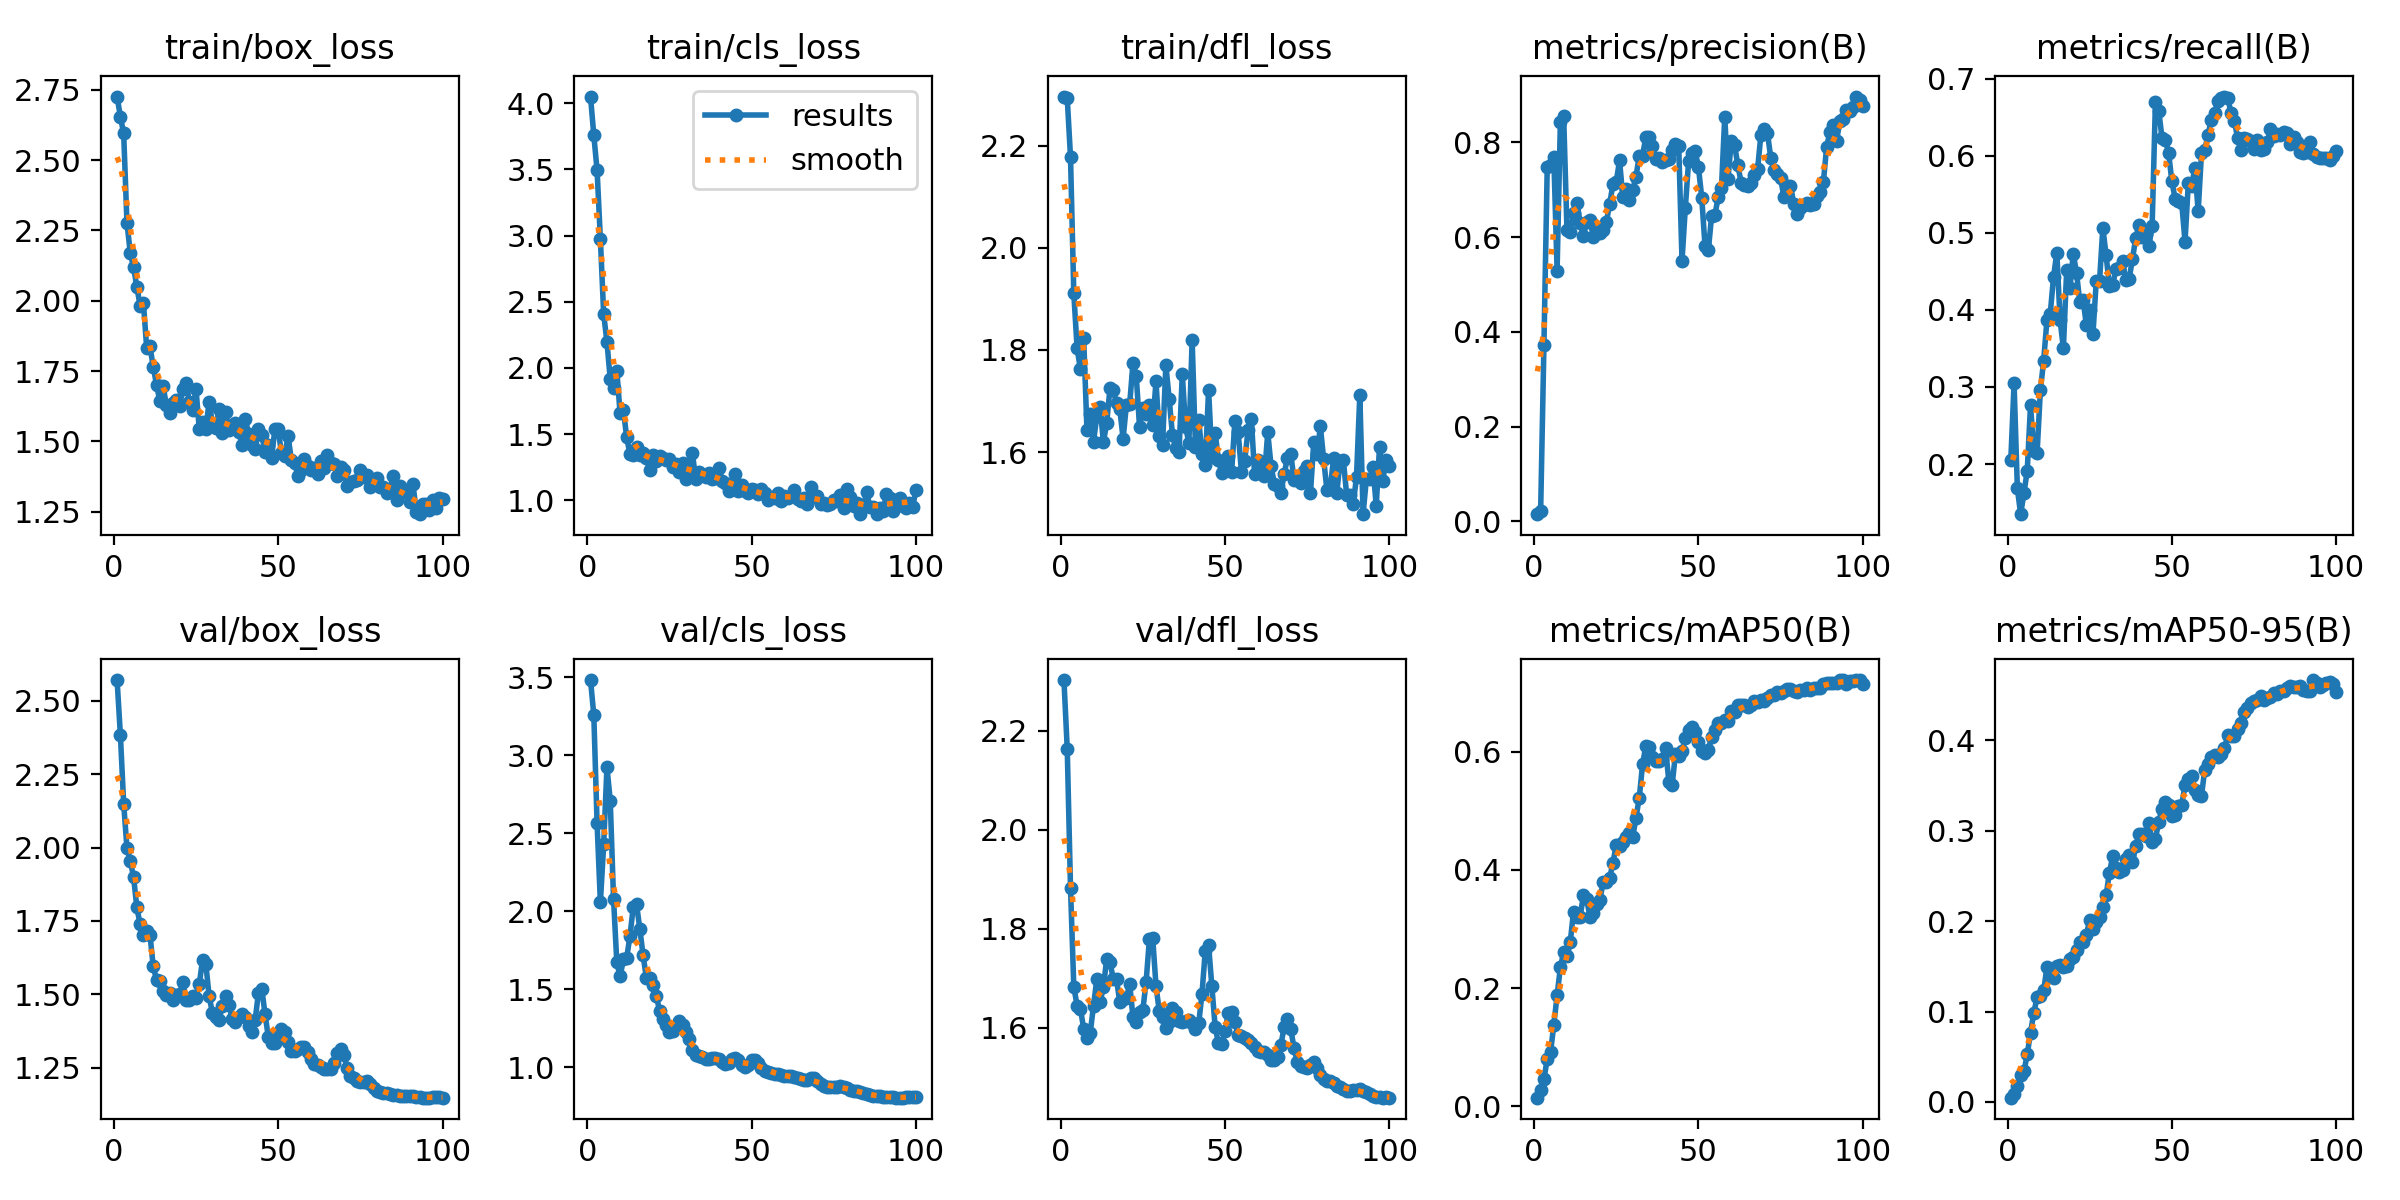

The file beside this chart, header and first rows:
epoch, train/box_loss, train/cls_loss, train/dfl_loss, metrics/precision(B), metrics/recall(B), metrics/mAP50(B), metrics/mAP50-95(B), val/box_loss, val/cls_loss, val/dfl_loss, lr/pg0, lr/pg1, lr/pg2
1, 2.727, 4.051, 2.296, 0.01535, 0.205, 0.01456, 0.00474, 2.571, 3.482, 2.303, 4.287e-05, 4.287e-05, 4.287e-05
2, 2.655, 3.758, 2.293, 0.02268, 0.3047, 0.02673, 0.00903, 2.384, 3.258, 2.164, 9.904e-05, 9.904e-05, 9.904e-05
3, 2.596, 3.493, 2.177, 0.3734, 0.1684, 0.0459, 0.0172, 2.15, 2.563, 1.883, 0.0001541, 0.0001541, 0.0001541
4, 2.278, 2.974, 1.911, 0.7478, 0.1351, 0.08, 0.02989, 1.998, 2.056, 1.682, 0.000208, 0.000208, 0.000208
5, 2.171, 2.407, 1.804, 0.7519, 0.1624, 0.09127, 0.03372, 1.954, 2.428, 1.644, 0.0002608, 0.0002608, 0.0002608
6, 2.12, 2.196, 1.762, 0.7698, 0.1913, 0.1375, 0.05253, 1.901, 2.923, 1.638, 0.0003124, 0.0003124, 0.0003124
7, 2.05, 1.916, 1.824, 0.5291, 0.2764, 0.1875, 0.07654, 1.796, 2.709, 1.598, 0.0003629, 0.0003629, 0.0003629
8, 1.982, 1.851, 1.643, 0.8431, 0.2171, 0.2351, 0.09875, 1.739, 2.081, 1.579, 0.0004123, 0.0004123, 0.0004123
9, 1.993, 1.98, 1.674, 0.8553, 0.2143, 0.2607, 0.1156, 1.701, 1.672, 1.589, 0.0004605, 0.0004605, 0.0004605
10, 1.833, 1.657, 1.62, 0.6156, 0.2956, 0.2535, 0.1172, 1.715, 1.581, 1.644, 0.0005077, 0.0005077, 0.0005077
11, 1.838, 1.682, 1.671, 0.6109, 0.3343, 0.2774, 0.1234, 1.702, 1.69, 1.698, 0.0005536, 0.0005536, 0.0005536
12, 1.764, 1.476, 1.689, 0.6508, 0.3872, 0.3292, 0.1492, 1.595, 1.7, 1.652, 0.0005985, 0.0005985, 0.0005985
13, 1.701, 1.349, 1.619, 0.6727, 0.395, 0.3195, 0.1395, 1.548, 1.841, 1.681, 0.0006422, 0.0006422, 0.0006422
14, 1.643, 1.341, 1.656, 0.6304, 0.4425, 0.3201, 0.1376, 1.544, 2.026, 1.738, 0.0006848, 0.0006848, 0.0006848
15, 1.696, 1.4, 1.725, 0.6021, 0.4743, 0.3568, 0.1499, 1.512, 2.045, 1.732, 0.0007263, 0.0007263, 0.0007263
16, 1.628, 1.34, 1.721, 0.6327, 0.3867, 0.3501, 0.1513, 1.496, 1.886, 1.698, 0.0007666, 0.0007666, 0.0007666
17, 1.601, 1.358, 1.696, 0.637, 0.3502, 0.3206, 0.1489, 1.504, 1.716, 1.697, 0.0008058, 0.0008058, 0.0008058
18, 1.636, 1.316, 1.684, 0.6009, 0.4512, 0.3268, 0.1501, 1.48, 1.571, 1.651, 0.0008438, 0.0008438, 0.0008438
19, 1.648, 1.232, 1.626, 0.6205, 0.4288, 0.3423, 0.158, 1.498, 1.569, 1.657, 0.0008808, 0.0008808, 0.0008808
20, 1.626, 1.341, 1.693, 0.6089, 0.473, 0.3484, 0.1598, 1.501, 1.525, 1.659, 0.0009166, 0.0009166, 0.0009166
21, 1.685, 1.295, 1.694, 0.6149, 0.4479, 0.3789, 0.1685, 1.543, 1.458, 1.688, 0.0009512, 0.0009512, 0.0009512
22, 1.707, 1.338, 1.774, 0.6323, 0.4096, 0.38, 0.1772, 1.481, 1.363, 1.621, 0.0009848, 0.0009848, 0.0009848
23, 1.641, 1.321, 1.749, 0.6702, 0.4122, 0.3865, 0.1774, 1.481, 1.31, 1.612, 0.001017, 0.001017, 0.001017
24, 1.61, 1.306, 1.649, 0.7124, 0.3802, 0.4118, 0.1851, 1.494, 1.272, 1.631, 0.001048, 0.001048, 0.001048
25, 1.687, 1.314, 1.685, 0.7171, 0.3995, 0.4428, 0.2011, 1.488, 1.228, 1.636, 0.001079, 0.001079, 0.001079
26, 1.542, 1.248, 1.675, 0.762, 0.3689, 0.441, 0.1916, 1.534, 1.23, 1.693, 0.001075, 0.001075, 0.001075
27, 1.57, 1.273, 1.692, 0.6838, 0.4377, 0.4466, 0.1992, 1.618, 1.257, 1.779, 0.001061, 0.001061, 0.001061
28, 1.545, 1.216, 1.653, 0.7013, 0.4375, 0.4554, 0.2041, 1.603, 1.295, 1.781, 0.001047, 0.001047, 0.001047
29, 1.641, 1.283, 1.738, 0.678, 0.5066, 0.4623, 0.2159, 1.493, 1.27, 1.685, 0.001033, 0.001033, 0.001033
30, 1.561, 1.162, 1.632, 0.6992, 0.4705, 0.4551, 0.2287, 1.437, 1.226, 1.633, 0.001019, 0.001019, 0.001019
31, 1.547, 1.22, 1.614, 0.7276, 0.4306, 0.4881, 0.2534, 1.422, 1.181, 1.622, 0.001005, 0.001005, 0.001005
32, 1.616, 1.354, 1.771, 0.7723, 0.4321, 0.522, 0.2717, 1.413, 1.11, 1.6, 0.0009904, 0.0009904, 0.0009904
33, 1.53, 1.159, 1.705, 0.7719, 0.4536, 0.5782, 0.2582, 1.46, 1.075, 1.611, 0.0009763, 0.0009763, 0.0009763
34, 1.603, 1.212, 1.634, 0.812, 0.4542, 0.6099, 0.2543, 1.493, 1.071, 1.639, 0.0009622, 0.0009622, 0.0009622
35, 1.541, 1.194, 1.607, 0.8123, 0.4631, 0.6078, 0.2568, 1.464, 1.064, 1.631, 0.000948, 0.000948, 0.000948
36, 1.559, 1.175, 1.6, 0.7914, 0.4382, 0.5913, 0.2682, 1.417, 1.054, 1.613, 0.0009338, 0.0009338, 0.0009338
37, 1.563, 1.205, 1.752, 0.7656, 0.4402, 0.5845, 0.2726, 1.406, 1.051, 1.612, 0.0009197, 0.0009197, 0.0009197
38, 1.534, 1.163, 1.65, 0.7667, 0.4658, 0.5839, 0.2651, 1.422, 1.057, 1.614, 0.0009056, 0.0009056, 0.0009056
39, 1.487, 1.169, 1.618, 0.7579, 0.493, 0.5877, 0.2827, 1.434, 1.059, 1.615, 0.0008914, 0.0008914, 0.0008914
40, 1.58, 1.246, 1.82, 0.7623, 0.5103, 0.6054, 0.2967, 1.424, 1.051, 1.609, 0.0008773, 0.0008773, 0.0008773
41, 1.527, 1.147, 1.61, 0.7646, 0.4939, 0.5492, 0.2963, 1.39, 1.035, 1.598, 0.0008631, 0.0008631, 0.0008631
42, 1.486, 1.131, 1.663, 0.7833, 0.4988, 0.5433, 0.294, 1.37, 1.021, 1.609, 0.000849, 0.000849, 0.000849
43, 1.472, 1.068, 1.597, 0.7966, 0.4824, 0.5963, 0.3084, 1.412, 1.027, 1.669, 0.0008348, 0.0008348, 0.0008348
44, 1.543, 1.115, 1.575, 0.7916, 0.5091, 0.5933, 0.287, 1.505, 1.05, 1.756, 0.0008207, 0.0008207, 0.0008207
45, 1.522, 1.199, 1.722, 0.5503, 0.6699, 0.6006, 0.2909, 1.52, 1.061, 1.766, 0.0008065, 0.0008065, 0.0008065
46, 1.463, 1.074, 1.59, 0.6609, 0.6583, 0.6226, 0.3098, 1.433, 1.043, 1.683, 0.0007924, 0.0007924, 0.0007924
47, 1.488, 1.116, 1.638, 0.76, 0.6231, 0.6371, 0.324, 1.354, 1.013, 1.601, 0.0007782, 0.0007782, 0.0007782
48, 1.442, 1.068, 1.585, 0.7777, 0.6199, 0.6424, 0.332, 1.335, 0.9996, 1.568, 0.0007641, 0.0007641, 0.0007641
49, 1.544, 1.053, 1.559, 0.7816, 0.6039, 0.6323, 0.3285, 1.335, 1.011, 1.566, 0.0007499, 0.0007499, 0.0007499
50, 1.542, 1.087, 1.579, 0.7475, 0.5665, 0.6155, 0.3163, 1.355, 1.044, 1.592, 0.0007358, 0.0007358, 0.0007358
51, 1.457, 1.074, 1.592, 0.6836, 0.5441, 0.6004, 0.3171, 1.38, 1.048, 1.63, 0.0007216, 0.0007216, 0.0007216
52, 1.449, 1.05, 1.56, 0.5809, 0.5413, 0.5979, 0.3273, 1.372, 1.029, 1.632, 0.0007075, 0.0007075, 0.0007075
53, 1.52, 1.086, 1.661, 0.5719, 0.5384, 0.6025, 0.3289, 1.337, 0.9964, 1.611, 0.0006934, 0.0006934, 0.0006934
54, 1.434, 1.053, 1.639, 0.6443, 0.4884, 0.6244, 0.35, 1.307, 0.9778, 1.584, 0.0006792, 0.0006792, 0.0006792
55, 1.422, 1.001, 1.561, 0.6469, 0.5644, 0.6361, 0.3567, 1.306, 0.9705, 1.582, 0.0006651, 0.0006651, 0.0006651
56, 1.377, 1.028, 1.583, 0.6841, 0.561, 0.6476, 0.3599, 1.314, 0.9614, 1.58, 0.0006509, 0.0006509, 0.0006509
57, 1.398, 1.018, 1.643, 0.7039, 0.584, 0.649, 0.3452, 1.32, 0.9587, 1.575, 0.0006368, 0.0006368, 0.0006368
58, 1.436, 1.053, 1.665, 0.8537, 0.5278, 0.653, 0.3392, 1.322, 0.9529, 1.569, 0.0006226, 0.0006226, 0.0006226
59, 1.411, 0.992, 1.556, 0.7234, 0.6029, 0.6517, 0.3383, 1.304, 0.9487, 1.56, 0.0006085, 0.0006085, 0.0006085
60, 1.398, 1.03, 1.585, 0.8039, 0.6078, 0.6683, 0.3676, 1.279, 0.9442, 1.553, 0.0005943, 0.0005943, 0.0005943
... 40 more rows
